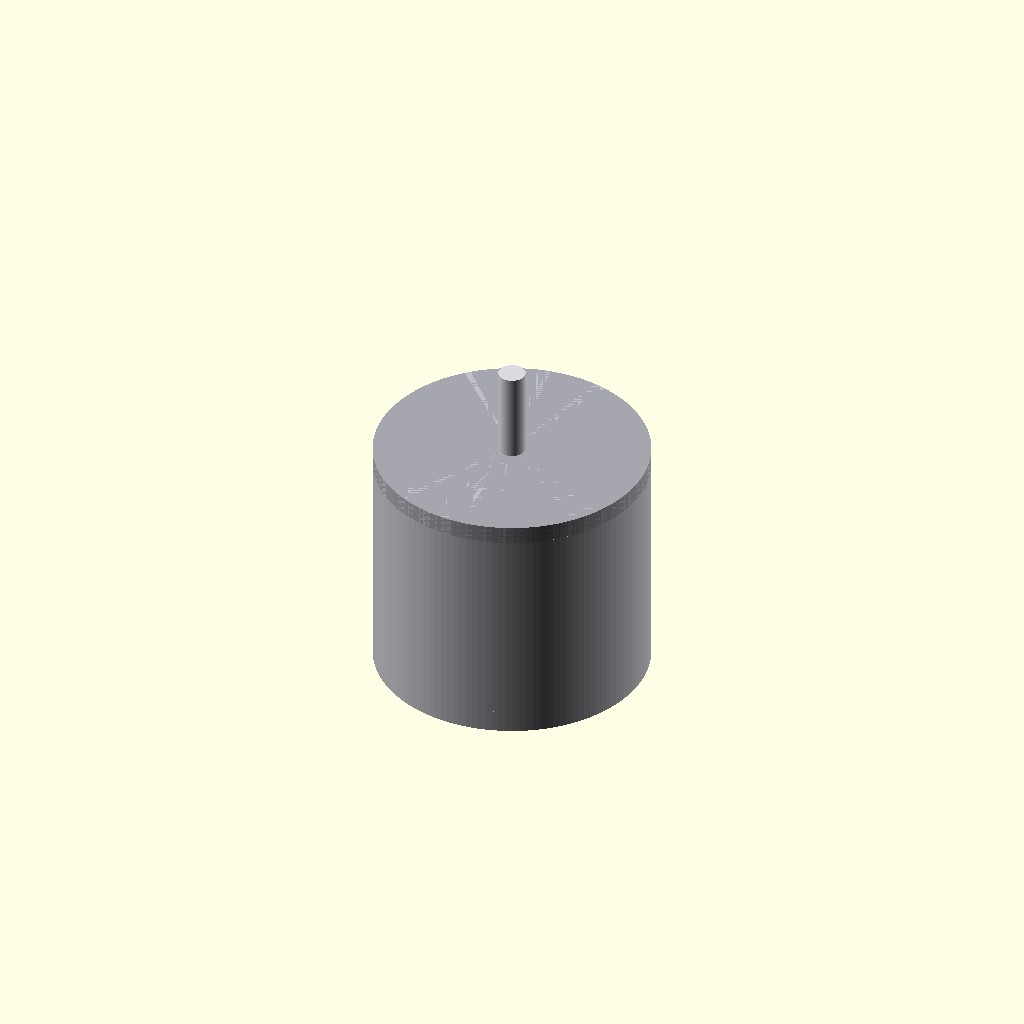
Cell 1: the model at its default parameters.
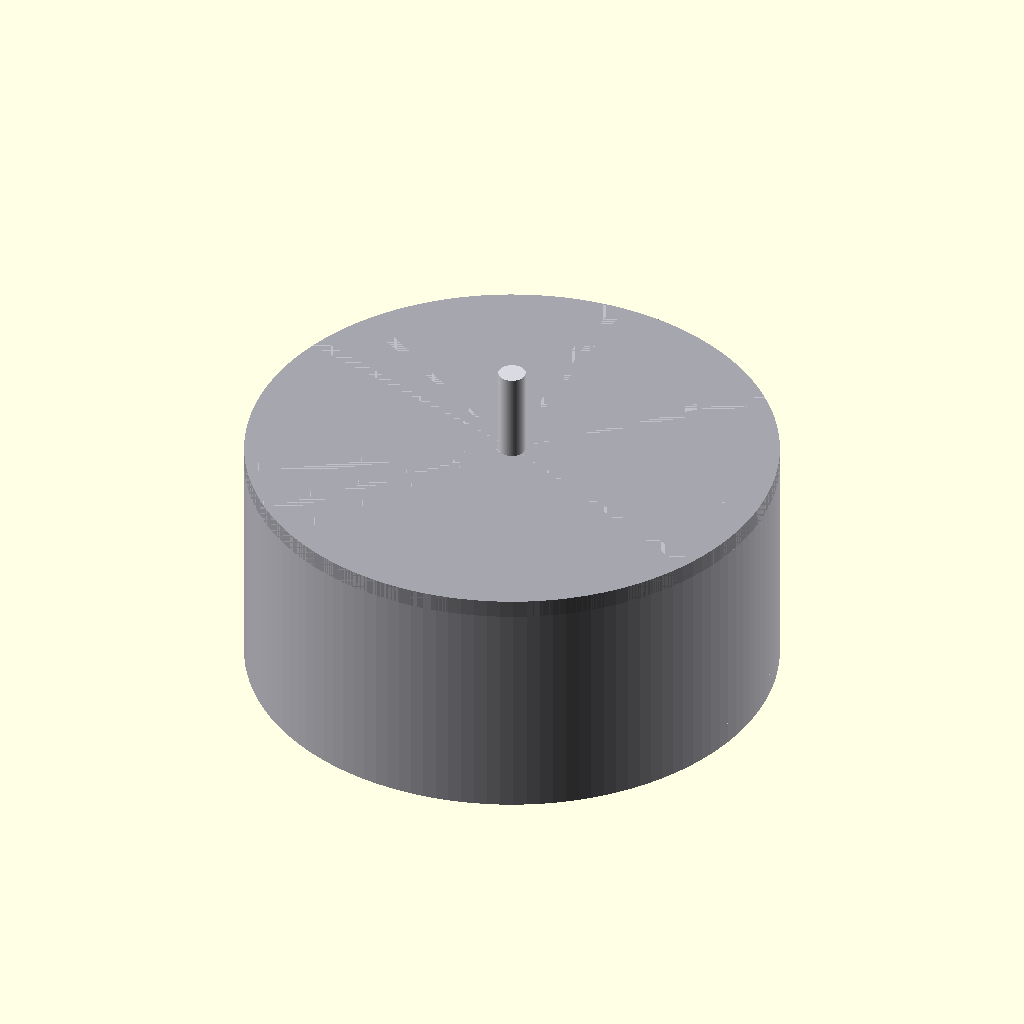
Cell 2 — stator_d set to 56, the other parameters unchanged.
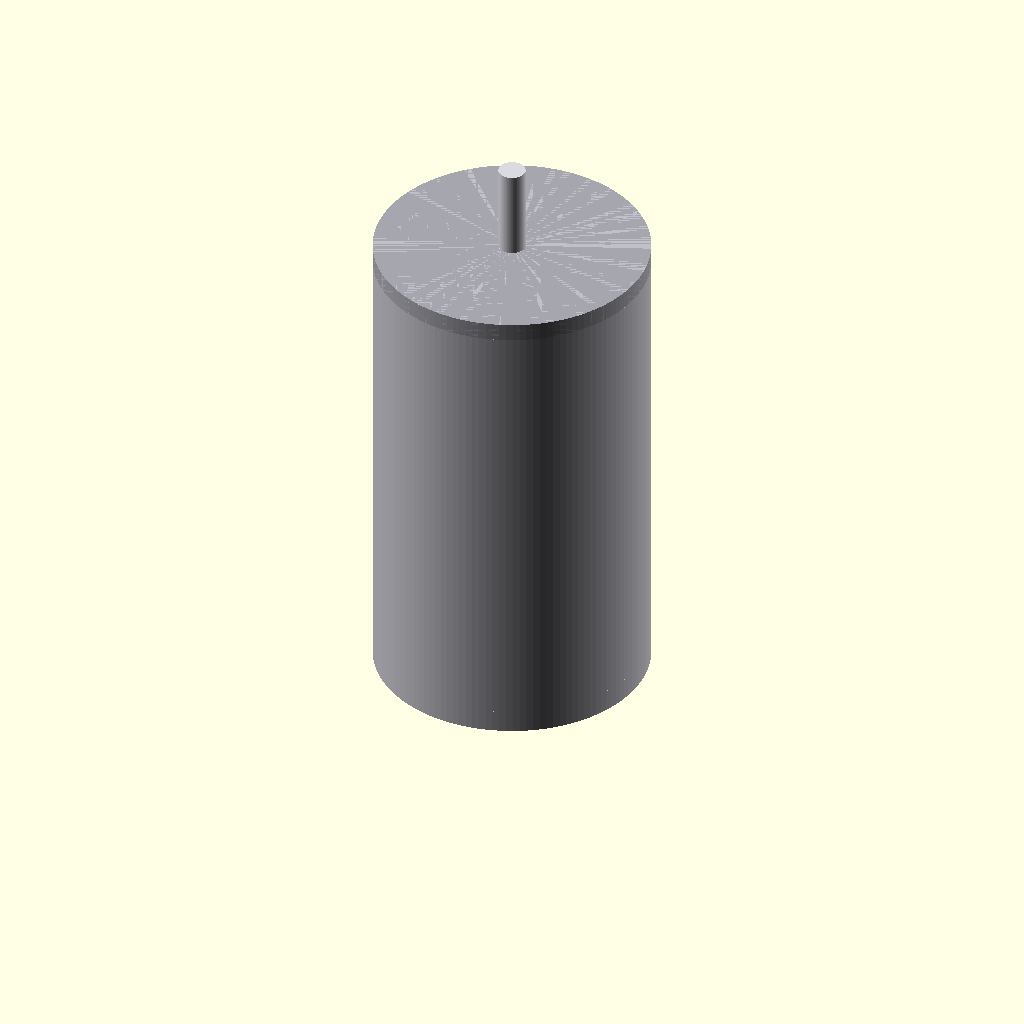
Cell 3: motor_h = 54 (everything else at default).
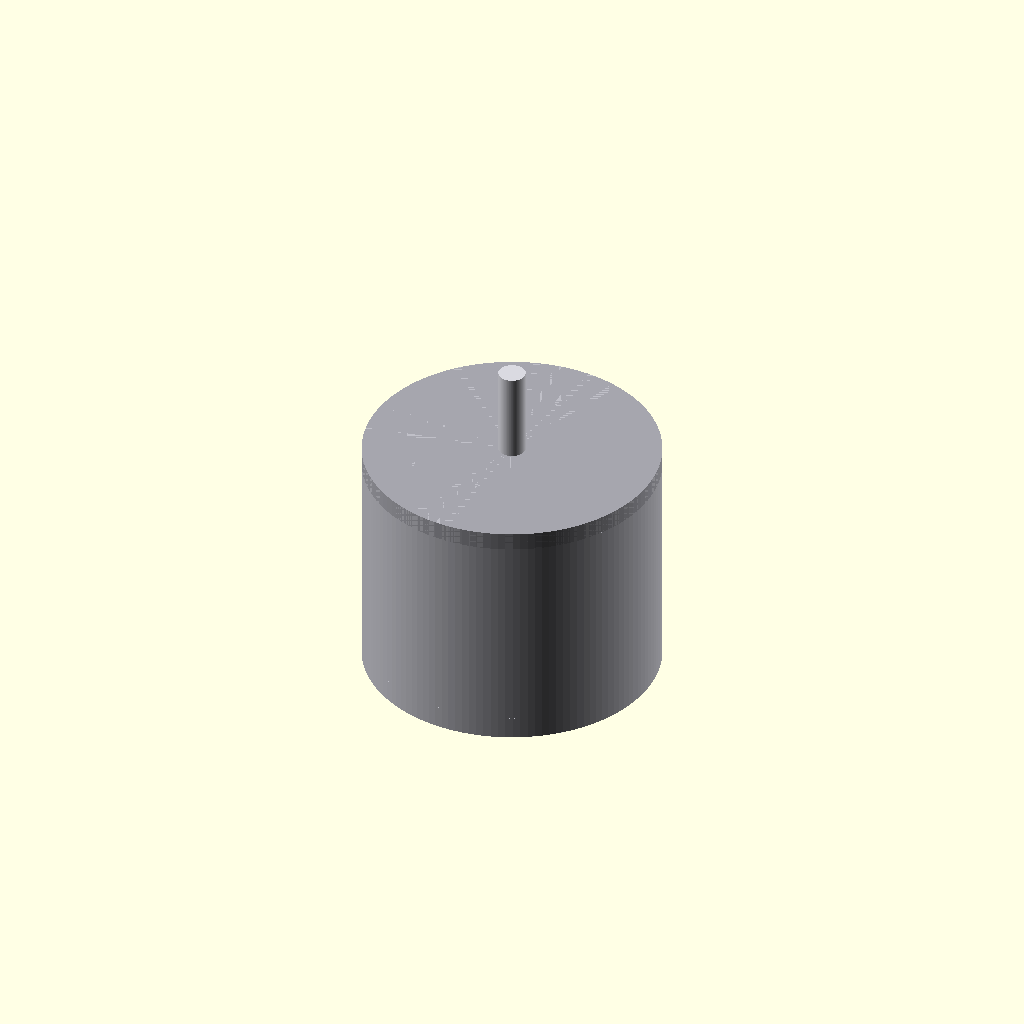
Cell 4 — can_wall set to 2.4, the other parameters unchanged.
All cells are drawn from one camera (rotation 55°, 0°, 25°, orthographic, colour scheme Cornfield), so only the parameter changes between them.
Source of the model, additional_study/matched_effort/results/direct_matched_calls/scad/bldc_motor__BLDC2212.scad:
$fn=128;

// Parameters
stator_d = 28.0;
motor_h  = 27.0;

// Simple BLDC motor representation (approximate outer can + base + shaft)
can_wall = 1.2;
can_d    = stator_d + 2*can_wall;   // outer can diameter
base_h   = 2.5;
top_h    = 2.0;
shaft_d  = 3.0;
shaft_h  = 10.0;

module bldc_motor() {
    // Body (outer can)
    color([0.75,0.75,0.78])
    difference() {
        cylinder(d=can_d, h=motor_h);
        // Hollow interior (leave some thickness and a base)
        translate([0,0,base_h])
            cylinder(d=can_d-2*can_wall, h=motor_h-base_h-top_h);
    }

    // Base plate
    color([0.55,0.55,0.58])
    cylinder(d=can_d, h=base_h);

    // Top cap
    color([0.65,0.65,0.68])
    translate([0,0,motor_h-top_h])
        cylinder(d=can_d, h=top_h);

    // Stator (visual reference)
    color([0.25,0.25,0.28])
    translate([0,0,base_h])
        cylinder(d=stator_d, h=motor_h-base_h-top_h);

    // Shaft
    color([0.85,0.85,0.88])
    translate([0,0,motor_h])
        cylinder(d=shaft_d, h=shaft_h);

    // Simple mounting holes on base (optional visual)
    hole_d = 2.0;
    hole_r = (can_d/2) - 3.0;
    color([0.75,0.75,0.78])
    difference() {
        // no-op solid to subtract from: use thin ring at base for holes
        translate([0,0,0])
            cylinder(d=can_d, h=base_h);
        for (a=[0:90:270]) {
            translate([hole_r*cos(a), hole_r*sin(a), -0.1])
                cylinder(d=hole_d, h=base_h+0.2);
        }
    }
}

bldc_motor();
Customizer parameters (derived from the source; name, type, default, range or options):
stator_d: number, default 28
motor_h: number, default 27
can_wall: number, default 1.2
base_h: number, default 2.5
top_h: number, default 2
shaft_d: number, default 3
shaft_h: number, default 10
